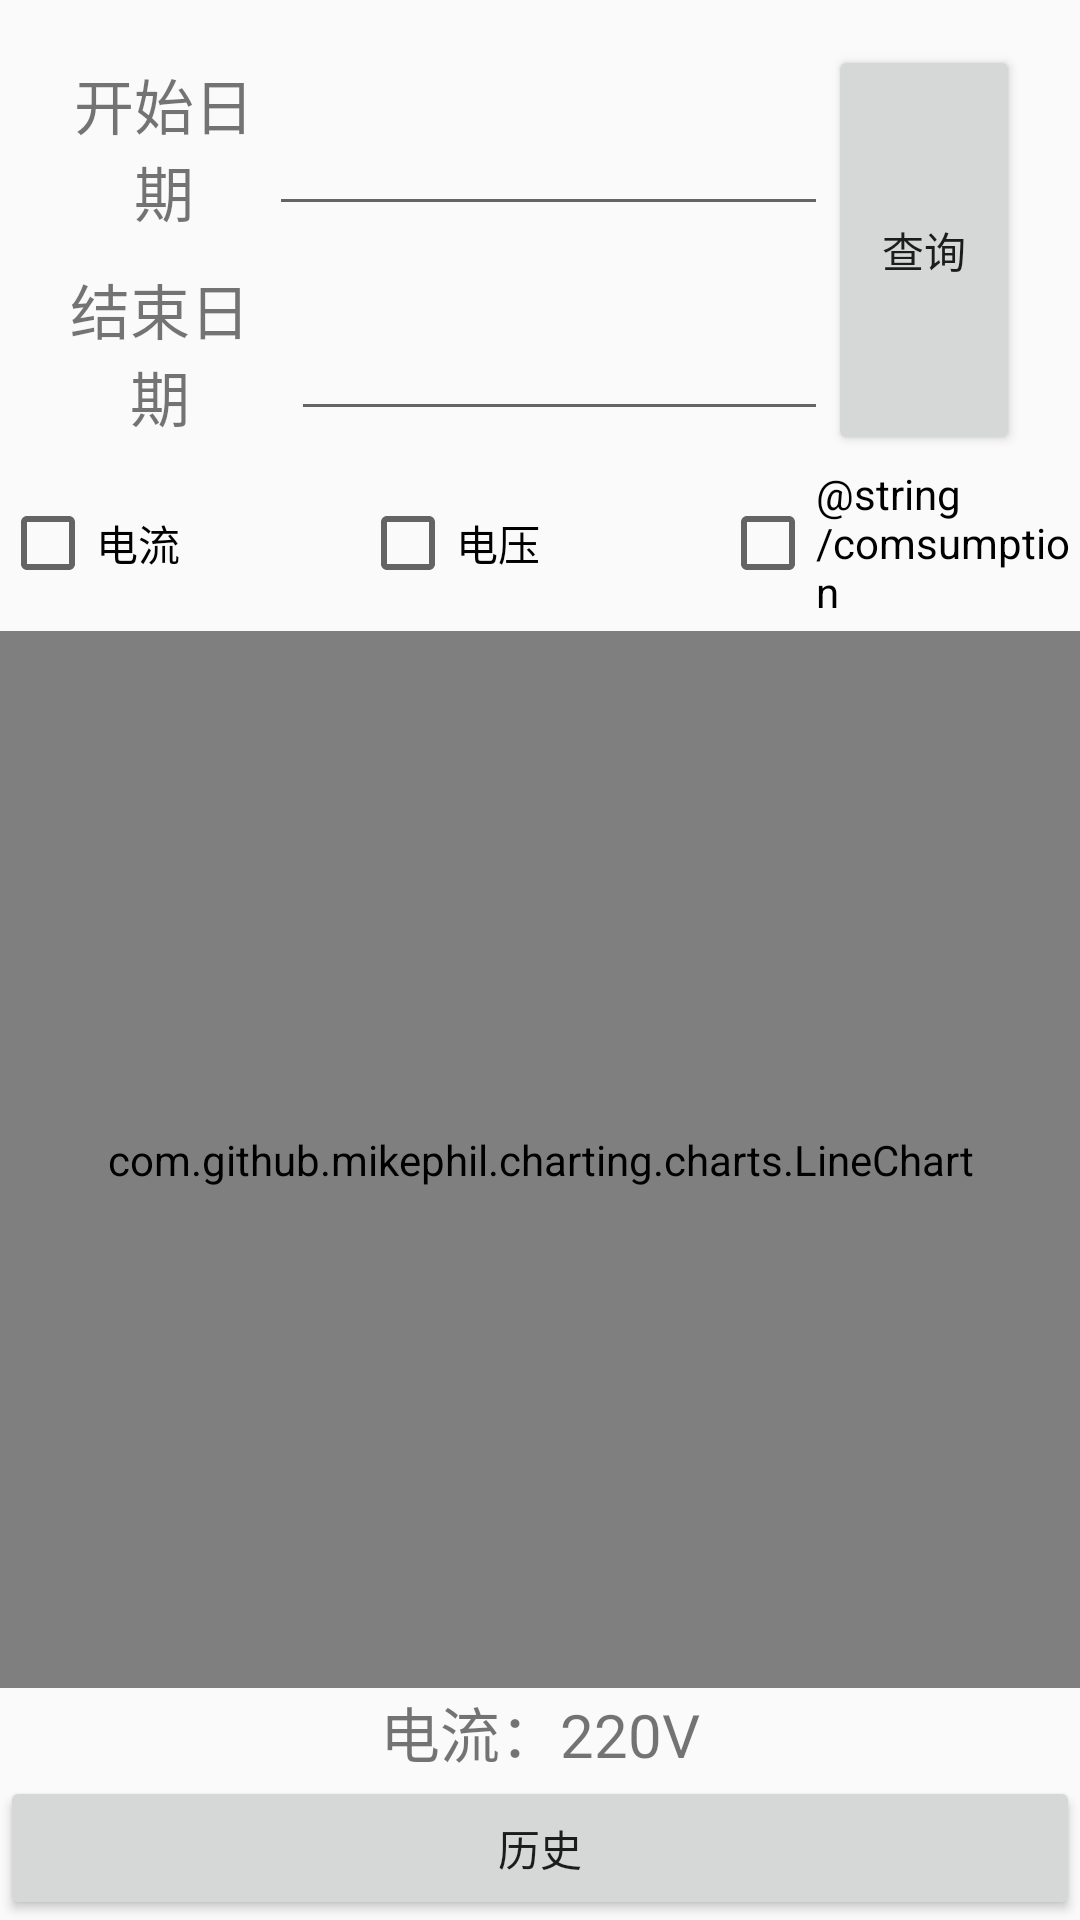

This screen was rendered from an Android layout file. Write that file and the resources it references.
<!-- AndroidManifest.xml: application theme AppTheme -->
<!-- res/layout/activity_device_history.xml -->
<?xml version="1.0" encoding="utf-8"?>
<LinearLayout xmlns:android="http://schemas.android.com/apk/res/android"
    xmlns:tools="http://schemas.android.com/tools"
    android:layout_width="match_parent"
    android:layout_height="match_parent"
    android:orientation="vertical"
    tools:context=".DeviceActivity">

    <LinearLayout
        android:id="@+id/datelayou"
        android:layout_width="match_parent"
        android:layout_height="wrap_content"
        android:orientation="horizontal"
        android:paddingLeft="20dp"
        android:paddingRight="20dp"
        android:paddingTop="15dp">

        <LinearLayout
            android:layout_width="0dp"
            android:layout_height="match_parent"
            android:layout_weight="0.8"
            android:orientation="vertical">

            <LinearLayout
                android:layout_width="match_parent"
                android:layout_height="wrap_content"
                android:orientation="horizontal">

                <TextView
                    android:layout_width="0dp"
                    android:layout_height="match_parent"
                    android:layout_weight="0.3"
                    android:gravity="center"
                    android:text="@string/start_date"
                    android:textSize="20sp" />

                <android.support.design.widget.TextInputLayout
                    android:layout_width="0dp"
                    android:layout_height="wrap_content"
                    android:layout_marginBottom="8dp"
                    android:layout_marginTop="8dp"
                    android:layout_weight="0.8">

                    <EditText
                        android:id="@+id/tv_startDate"
                        android:layout_width="match_parent"
                        android:layout_height="match_parent"
                        android:clickable="true"
                        android:cursorVisible="false"
                        android:focusable="false"
                        android:focusableInTouchMode="false"/>

                </android.support.design.widget.TextInputLayout>
            </LinearLayout>

            <LinearLayout
                android:layout_width="match_parent"
                android:layout_height="wrap_content"
                android:orientation="horizontal">

                <TextView
                    android:layout_width="0dp"
                    android:layout_height="match_parent"
                    android:layout_weight="0.3"
                    android:gravity="center"
                    android:text="@string/end_date"
                    android:textSize="20sp" />

                <android.support.design.widget.TextInputLayout
                    android:layout_width="0dp"
                    android:layout_height="wrap_content"
                    android:layout_marginBottom="8dp"
                    android:layout_marginStart="10dp"
                    android:layout_marginTop="8dp"
                    android:layout_weight="0.8">

                    <EditText
                        android:id="@+id/tv_endDate"
                        android:layout_width="match_parent"
                        android:layout_height="match_parent"
                        android:clickable="true"
                        android:cursorVisible="false"
                        android:focusable="false"
                        android:focusableInTouchMode="false"/>

                </android.support.design.widget.TextInputLayout>
            </LinearLayout>
        </LinearLayout>

        <Button
            android:id="@+id/bt_search"
            android:layout_width="0dp"
            android:layout_height="match_parent"
            android:layout_weight="0.2"
            android:text="@string/search" />
    </LinearLayout>

    <LinearLayout
        android:layout_width="match_parent"
        android:layout_height="wrap_content"
        android:orientation="horizontal">

        <CheckBox
            android:id="@+id/cb_current"
            android:layout_width="0dp"
            android:layout_height="match_parent"
            android:layout_weight="0.33"
            android:text="@string/current" />

        <CheckBox
            android:id="@+id/cb_U"
            android:layout_width="0dp"
            android:layout_height="match_parent"
            android:layout_weight="0.33"
            android:text="@string/voltage" />

        <CheckBox
            android:id="@+id/cb_electricity"
            android:layout_width="0dp"
            android:layout_height="match_parent"
            android:layout_weight="0.33"
            android:text="@string/comsumption" />
    </LinearLayout>

    <com.github.mikephil.charting.charts.LineChart
        android:id="@+id/linechart"
        android:layout_width="match_parent"
        android:layout_height="0dp"
        android:layout_weight="0.5" />

    <TextView
        android:id="@+id/tv_deviceInfo"
        android:layout_width="match_parent"
        android:layout_height="wrap_content"
        android:gravity="center"
        android:text="电流：220V"
        android:textSize="20sp" />

    <Button
        android:id="@+id/bt_history"
        android:layout_width="match_parent"
        android:layout_height="wrap_content"
        android:text="@string/history" />
</LinearLayout>
<!-- resources referenced by this layout -->
<resources>
  <string name="current">电流</string>
  <string name="end_date">结束日期</string>
  <string name="history">历史</string>
  <string name="search">查询</string>
  <string name="start_date">开始日期</string>
  <string name="voltage">电压</string>
  <style name="AppTheme" parent="Theme.AppCompat.Light.DarkActionBar">
          
          <item name="colorPrimary">@color/colorPrimary</item>
          <item name="colorPrimaryDark">@color/colorPrimaryDark</item>
          <item name="colorAccent">@color/colorAccent</item>
      </style>
  <color name="colorPrimary">#3F51B5</color>
  <color name="colorPrimaryDark">#303F9F</color>
  <color name="colorAccent">#FF4081</color>
</resources>
